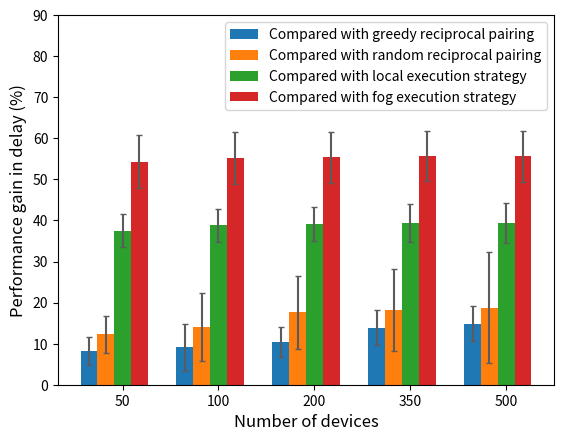

Python code for this plot:
import numpy as np
import matplotlib.pyplot as plt

user_nums = ['50','100','200','350','500']

size = 5
x = np.arange(size)

local_overheads=[37.545046,38.806448,39.056759,39.380327,39.420503]
local_std=[4.1,4.0,4.1,4.6,4.9]

direct_cloud_overheads=[54.278534,55.201970,55.385215,55.622090,55.651502]
cloud_std=[6.45,6.37,6.16,6.08,6.2]

greedy_overheads=[8.141737,9.101381,10.358743,13.895996,14.855468]
greedy_std=[3.38,5.75,3.67,4.22,4.23]

random_overheads=[12.285517,13.992584,17.675595,18.161041,18.790001]
random_std=[4.5,8.3,8.86,10.04,13.58]

total_width, n = 0.7, 4
width = total_width / n
x = x - (total_width - width) / size

plt.bar(x, greedy_overheads, width=width, yerr=greedy_std,ecolor='#5b5b5b',capsize=2,label='Compared with greedy reciprocal pairing')
plt.bar(x + width , random_overheads, width=width, yerr=random_std,ecolor='#5b5b5b',capsize=2,label='Compared with random reciprocal pairing')
plt.bar(x + 2*width,local_overheads, width=width, yerr=local_std,ecolor='#5b5b5b',capsize=2,label='Compared with local execution strategy',tick_label=user_nums)
plt.bar(x + 3*width,direct_cloud_overheads, width=width, yerr=cloud_std,ecolor='#5b5b5b',capsize=2,label='Compared with fog execution strategy')

plt.ylabel("Performance gain in delay (%)",fontsize=12)
plt.xlabel("Number of devices",fontsize=12)
plt.ylim(0,90)
plt.legend()
plt.show()

